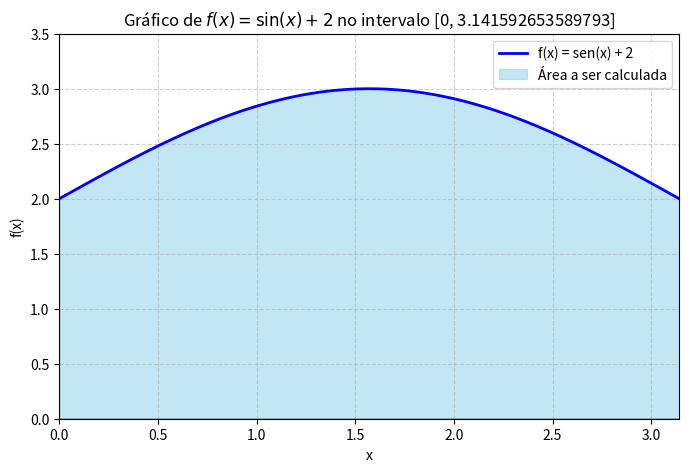

This chart was generated by the following Python code:
import matplotlib.pyplot as plt
import numpy as np

def f(x):
    return np.sin(x) + 2  

pi = np.pi
x = np.linspace(0, pi, 300)
y = f(x)

plt.figure(figsize=(8, 5))


plt.plot(x, y, label=r'f(x) = sen(x) + 2', color='blue', linewidth=2)

plt.fill_between(x, y, color='skyblue', alpha=0.5, label='Área a ser calculada')
pi = np.pi
plt.title(f'Gráfico de $f(x) = \sin(x) + 2$ no intervalo [0, {pi}]')
plt.xlabel('x')
plt.ylabel('f(x)')
plt.axhline(0, color='black', linewidth=1) 
plt.xlim(0, pi)
plt.ylim(0, 3.5)
plt.grid(True, linestyle='--', alpha=0.6)
plt.legend()

plt.show()
